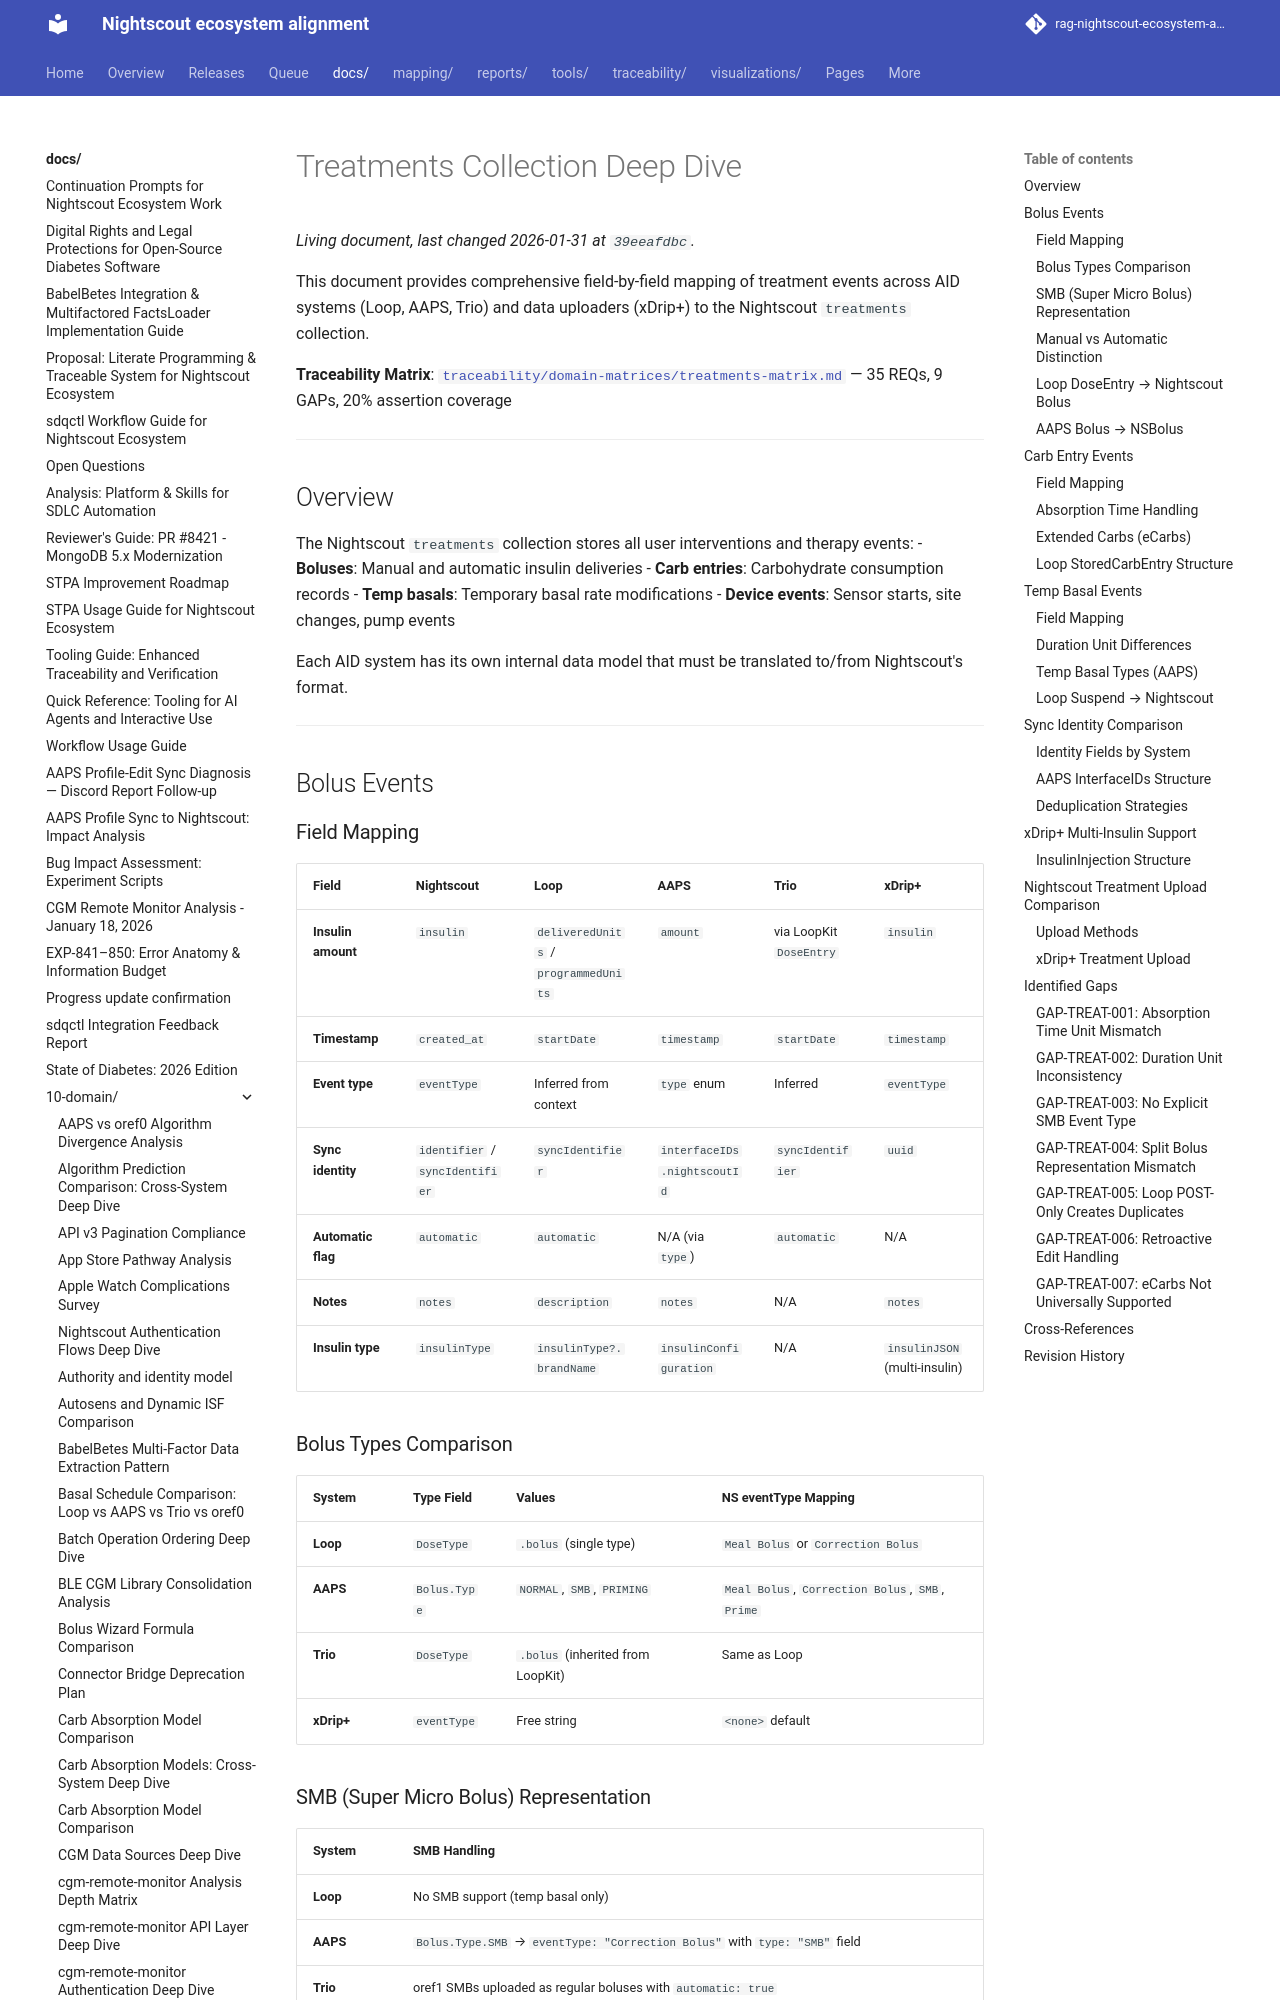

repository: bewest/rag-nightscout-ecosystem-alignment · page: docs/10-domain/treatments-deep-dive.html · generator: mkdocs

# Treatments Collection Deep Dive

This document provides comprehensive field-by-field mapping of treatment events across AID systems (Loop, AAPS, Trio) and data uploaders (xDrip+) to the Nightscout `treatments` collection.

**Traceability Matrix**: [`traceability/domain-matrices/treatments-matrix.md`](../../traceability/domain-matrices/treatments-matrix.md) — 35 REQs, 9 GAPs, 20% assertion coverage

---

## Overview

The Nightscout `treatments` collection stores all user interventions and therapy events:
- **Boluses**: Manual and automatic insulin deliveries
- **Carb entries**: Carbohydrate consumption records
- **Temp basals**: Temporary basal rate modifications
- **Device events**: Sensor starts, site changes, pump events

Each AID system has its own internal data model that must be translated to/from Nightscout's format.

---

## Bolus Events

### Field Mapping

| Field | Nightscout | Loop | AAPS | Trio | xDrip+ |
|-------|------------|------|------|------|--------|
| **Insulin amount** | `insulin` | `deliveredUnits` / `programmedUnits` | `amount` | via LoopKit `DoseEntry` | `insulin` |
| **Timestamp** | `created_at` | `startDate` | `timestamp` | `startDate` | `timestamp` |
| **Event type** | `eventType` | Inferred from context | `type` enum | Inferred | `eventType` |
| **Sync identity** | `identifier` / `syncIdentifier` | `syncIdentifier` | `interfaceIDs.nightscoutId` | `syncIdentifier` | `uuid` |
| **Automatic flag** | `automatic` | `automatic` | N/A (via `type`) | `automatic` | N/A |
| **Notes** | `notes` | `description` | `notes` | N/A | `notes` |
| **Insulin type** | `insulinType` | `insulinType?.brandName` | `insulinConfiguration` | N/A | `insulinJSON` (multi-insulin) |

### Bolus Types Comparison

| System | Type Field | Values | NS eventType Mapping |
|--------|------------|--------|---------------------|
| **Loop** | `DoseType` | `.bolus` (single type) | `Meal Bolus` or `Correction Bolus` |
| **AAPS** | `Bolus.Type` | `NORMAL`, `SMB`, `PRIMING` | `Meal Bolus`, `Correction Bolus`, `SMB`, `Prime` |
| **Trio** | `DoseType` | `.bolus` (inherited from LoopKit) | Same as Loop |
| **xDrip+** | `eventType` | Free string | `<none>` default |
